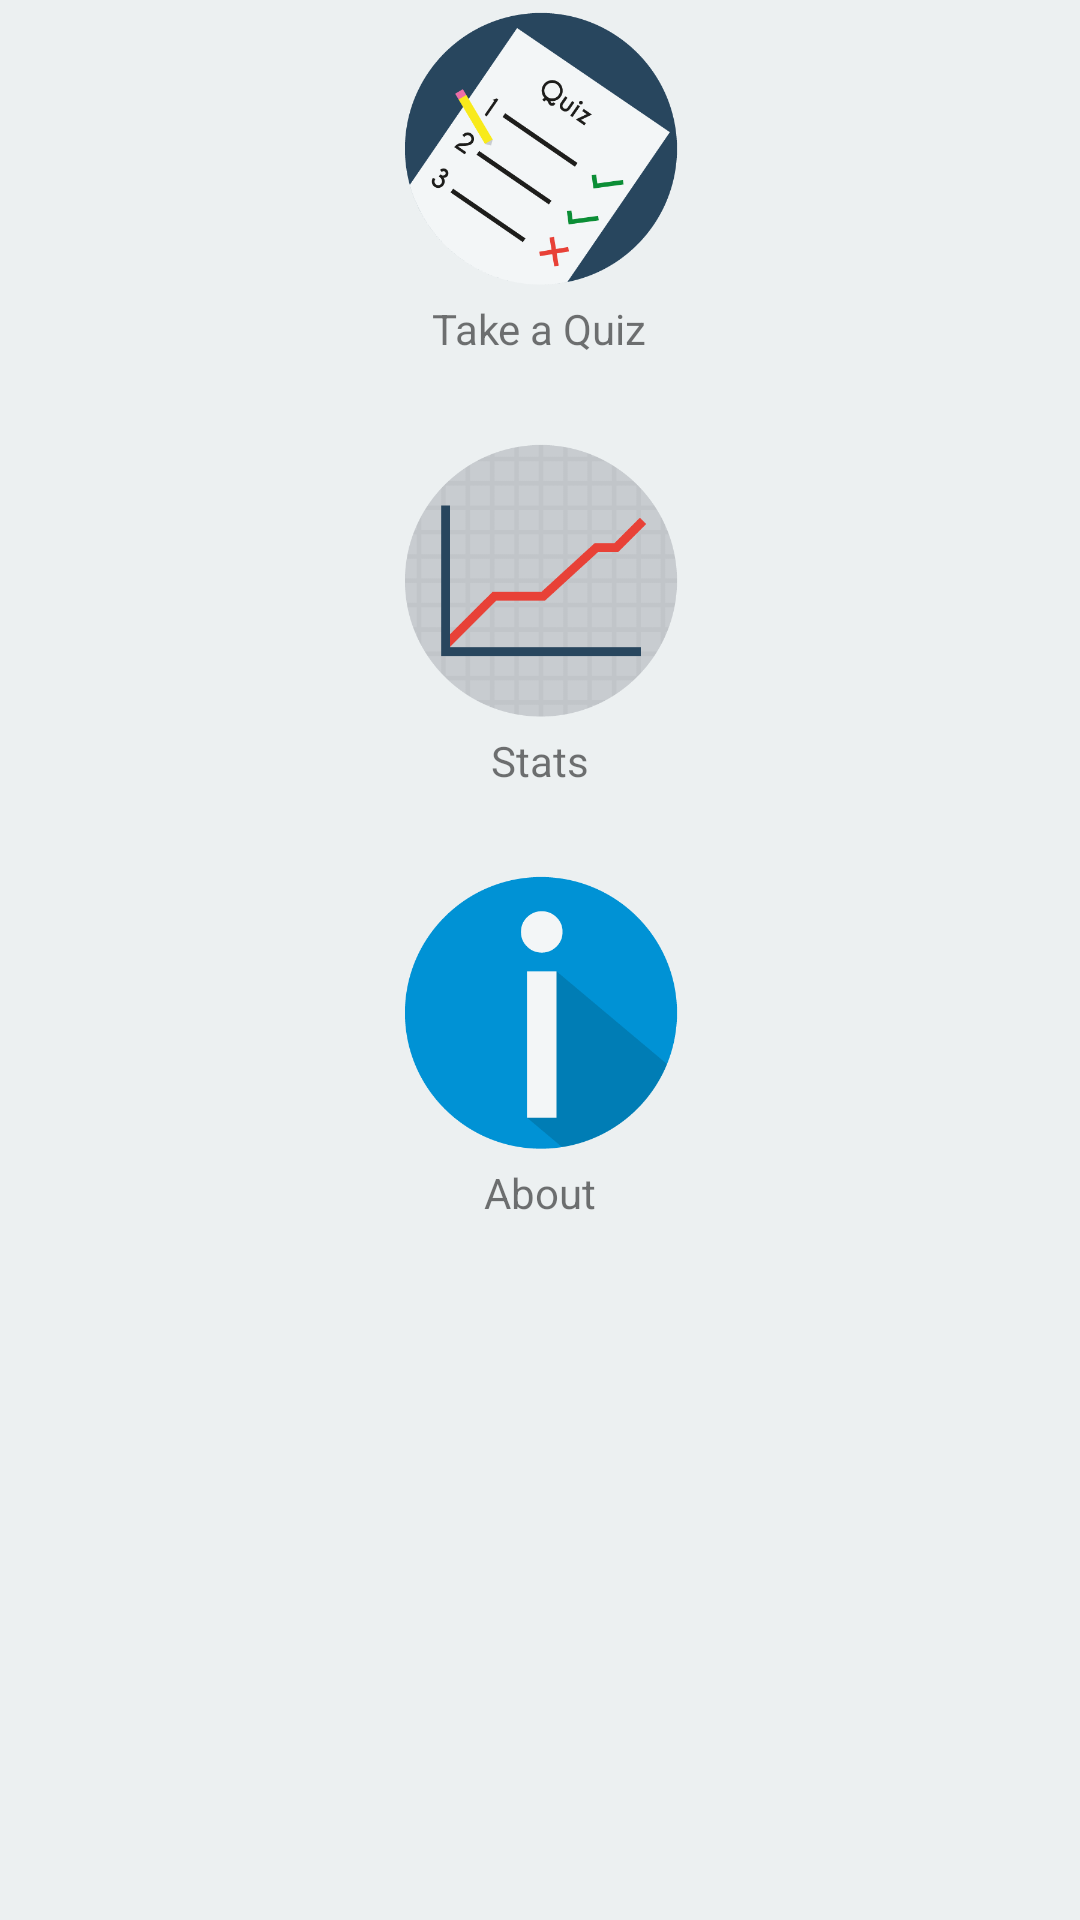

This screen was rendered from an Android layout file. Write that file and the resources it references.
<!-- AndroidManifest.xml: application theme AppTheme -->
<!-- res/layout/activity_home.xml -->
<?xml version="1.0" encoding="utf-8"?>
<RelativeLayout xmlns:android="http://schemas.android.com/apk/res/android"
    xmlns:tools="http://schemas.android.com/tools"
    android:layout_width="match_parent"
    android:layout_height="match_parent"
    android:paddingBottom="@dimen/activity_vertical_margin"
    android:paddingLeft="@dimen/activity_horizontal_margin"
    android:paddingRight="@dimen/activity_horizontal_margin"
    android:paddingTop="@dimen/activity_vertical_margin"
    android:background="@color/background"
    tools:context="com.example.conor.whichprep.HomeActivity">

    <ImageButton
        android:layout_width="100dp"
        android:layout_height="100dp"
        android:src="@drawable/quiz_icon"
        android:background="@android:color/transparent"
        android:scaleType="fitCenter"
        android:adjustViewBounds="true"
        android:id="@+id/quizButton"
        android:longClickable="false"
        android:onClick="startPreQuiz"
        android:contentDescription="@string/quizButton"
        android:layout_alignParentTop="true"
        android:layout_alignLeft="@+id/imageButton3"
        android:layout_alignStart="@+id/imageButton3" />

    <TextView
        android:layout_width="wrap_content"
        android:layout_height="wrap_content"
        android:textAppearance="?android:attr/textAppearanceSmall"
        android:text="@string/quizText"
        android:id="@+id/quizText"
        android:layout_below="@+id/quizButton"
        android:layout_centerHorizontal="true" />

    <ImageButton
        android:layout_width="100dp"
        android:layout_height="100dp"
        android:src="@drawable/stats_icon"
        android:background="@android:color/transparent"
        android:scaleType="fitCenter"
        android:adjustViewBounds="true"
        android:id="@+id/imageButton3"
        android:onClick="startStats"
        android:contentDescription="@string/statButton"
        android:layout_marginTop="25dp"
        android:layout_below="@+id/quizText"
        android:layout_alignLeft="@+id/aboutButton"
        android:layout_alignStart="@+id/aboutButton" />

    <TextView
        android:layout_width="wrap_content"
        android:layout_height="wrap_content"
        android:textAppearance="?android:attr/textAppearanceSmall"
        android:text="@string/statText"
        android:id="@+id/statsText"
        android:layout_below="@+id/imageButton3"
        android:layout_centerHorizontal="true" />

    <ImageButton
        android:layout_width="100dp"
        android:layout_height="100dp"
        android:src="@drawable/about_icon"
        android:background="@android:color/transparent"
        android:scaleType="fitCenter"
        android:adjustViewBounds="true"
        android:id="@+id/aboutButton"
        android:layout_marginTop="25dp"
        android:onClick="startAbout"
        android:contentDescription="@string/aboutButton"
        android:layout_below="@+id/statsText"
        android:layout_centerHorizontal="true" />

    <TextView
        android:layout_width="wrap_content"
        android:layout_height="wrap_content"
        android:textAppearance="?android:attr/textAppearanceSmall"
        android:text="@string/aboutBtnText"
        android:id="@+id/aboutText"
        android:layout_below="@+id/aboutButton"
        android:layout_centerHorizontal="true" />
</RelativeLayout>
<!-- resources referenced by this layout -->
<resources>
  <color name="background">#ecf0f1</color>
  <!-- drawable about_icon: png bitmap (drawable, 9948 bytes) -->
  <!-- drawable quiz_icon: png bitmap (drawable, 21789 bytes) -->
  <!-- drawable stats_icon: png bitmap (drawable, 12357 bytes) -->
  <string name="aboutBtnText">About</string>
  <string name="aboutButton">aboutButton</string>
  <string name="quizButton">quizButton</string>
  <string name="quizText">Take a Quiz</string>
  <string name="statButton">statButton</string>
  <string name="statText">Stats</string>
  <style name="AppTheme" parent="Theme.AppCompat.Light.DarkActionBar">
          
          <item name="colorPrimary">@color/colorPrimary</item>
          <item name="colorPrimaryDark">@color/colorPrimaryDark</item>
          <item name="colorAccent">@color/colorAccent</item>
      </style>
  <color name="colorPrimary">#27ae60</color>
  <color name="colorPrimaryDark">#000000</color>
  <color name="colorAccent">#FF4081</color>
</resources>
